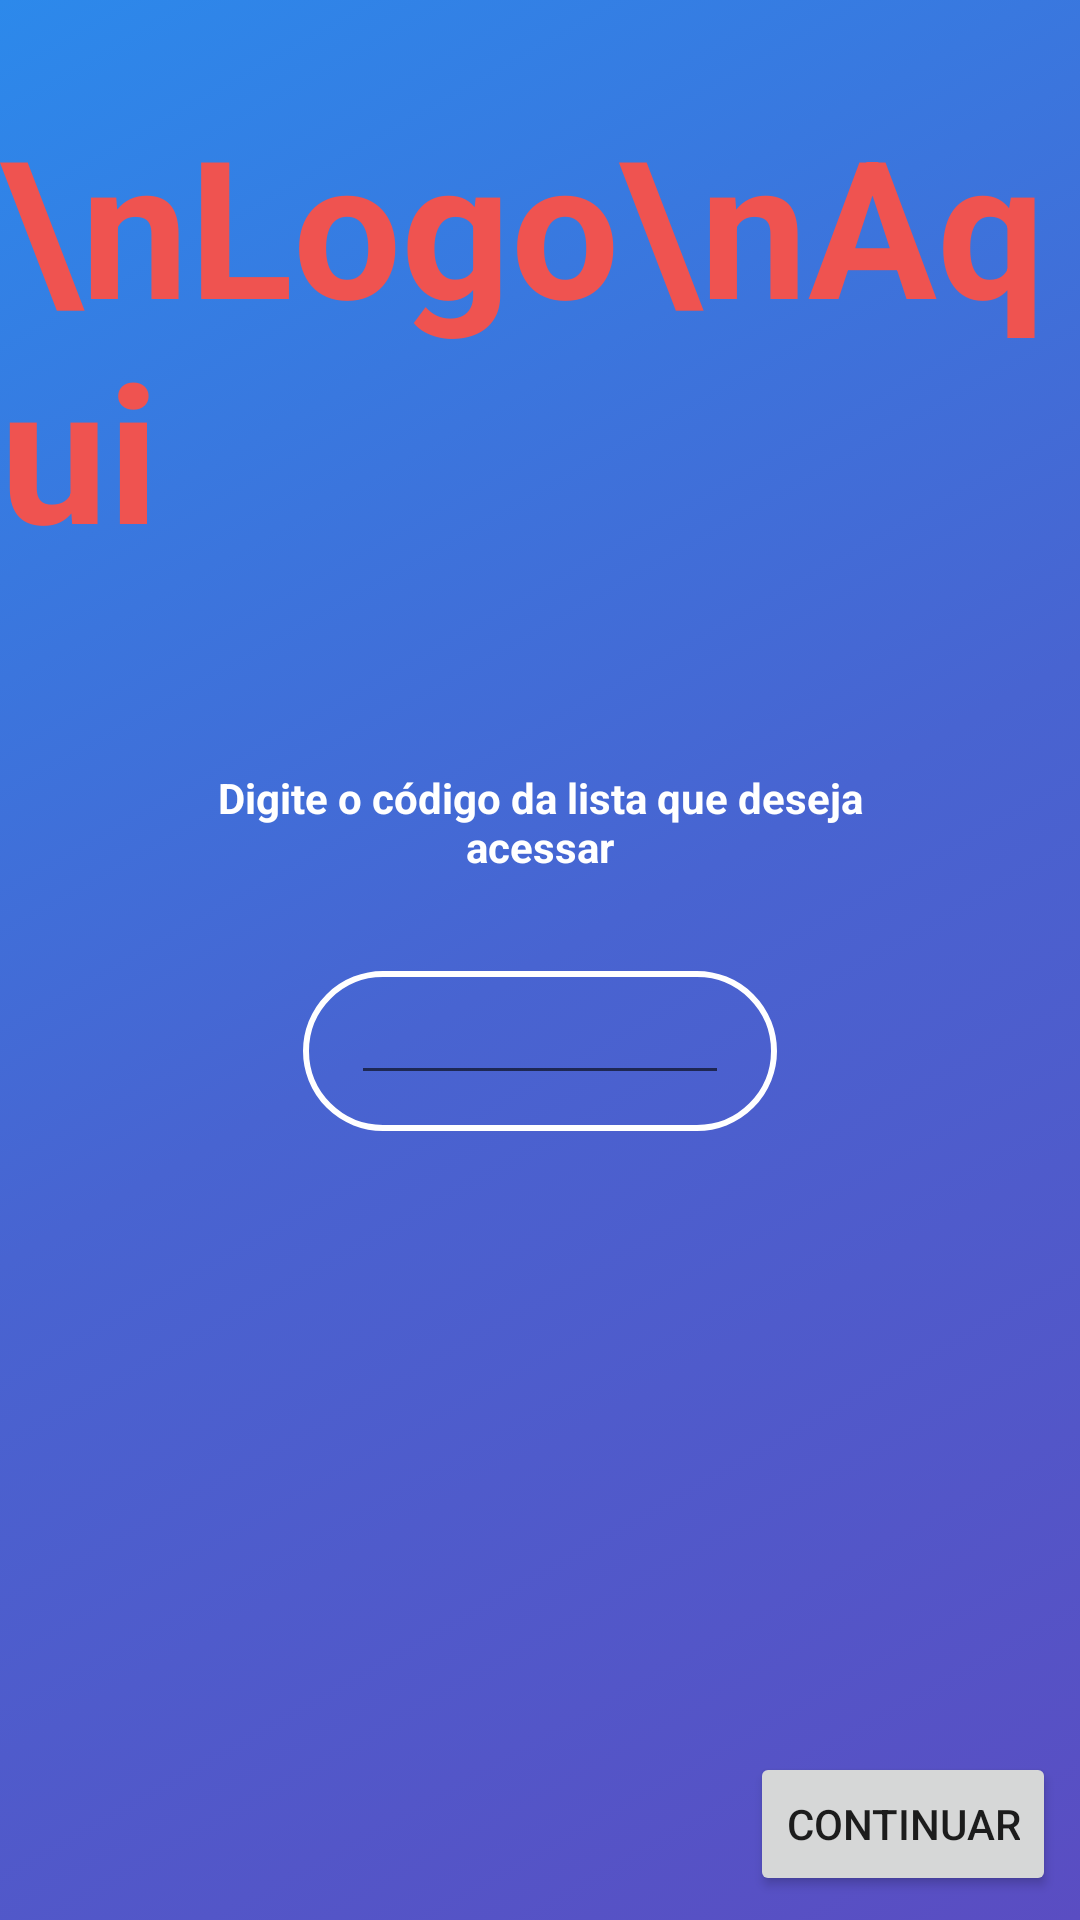

The Android layout XML behind this screen, and the referenced resources:
<!-- AndroidManifest.xml: application theme AppTheme.NoActionBar -->
<!-- res/layout/activity_search_list.xml -->
<?xml version="1.0" encoding="utf-8"?>
<android.support.constraint.ConstraintLayout xmlns:android="http://schemas.android.com/apk/res/android"
    xmlns:app="http://schemas.android.com/apk/res-auto"
    android:layout_width="match_parent"
    android:layout_height="match_parent"
    android:background="@drawable/gradient_login">

    <TextView
        android:id="@+id/textView2"
        android:layout_width="0dp"
        android:layout_height="wrap_content"
        android:layout_marginEnd="64dp"
        android:layout_marginLeft="64dp"
        android:layout_marginRight="64dp"
        android:layout_marginStart="64dp"
        android:layout_marginTop="64dp"
        android:gravity="center"
        android:text="Digite o código da lista que deseja acessar"
        android:textColor="#fff"
        android:textStyle="bold"
        app:layout_constraintHorizontal_bias="0.492"
        app:layout_constraintLeft_toLeftOf="parent"
        app:layout_constraintRight_toRightOf="parent"
        app:layout_constraintTop_toBottomOf="@+id/textView" />

    <TextView
        android:id="@+id/textView"
        android:layout_width="wrap_content"
        android:layout_height="wrap_content"
        android:layout_marginEnd="8dp"
        android:layout_marginLeft="8dp"
        android:layout_marginRight="8dp"
        android:layout_marginStart="8dp"
        android:layout_marginTop="32dp"
        android:text="\nLogo\nAqui"
        android:textColor="@color/colorAccent"
        android:textSize="64sp"
        android:textStyle="bold"
        app:layout_constraintLeft_toLeftOf="parent"
        app:layout_constraintRight_toRightOf="parent"
        app:layout_constraintTop_toTopOf="parent" />


    <LinearLayout
        android:id="@+id/linearLayout"
        android:layout_width="wrap_content"
        android:layout_height="wrap_content"
        android:layout_marginEnd="8dp"
        android:layout_marginLeft="8dp"
        android:layout_marginRight="8dp"
        android:layout_marginStart="8dp"
        android:layout_marginTop="32dp"
        android:background="@drawable/border_item"
        android:paddingBottom="12dp"
        android:paddingEnd="16dp"
        android:paddingStart="16dp"
        app:layout_constraintLeft_toLeftOf="parent"
        app:layout_constraintRight_toRightOf="parent"
        app:layout_constraintTop_toBottomOf="@+id/textView2">

        <EditText
            android:id="@+id/editHash"
            android:layout_width="match_parent"
            android:layout_height="wrap_content"
            android:minEms="6" />
    </LinearLayout>

    <TextView
        android:id="@+id/textViewInvalidCode"
        android:layout_width="wrap_content"
        android:layout_height="wrap_content"
        android:layout_marginLeft="8dp"
        android:layout_marginRight="8dp"
        android:layout_marginTop="8dp"
        android:visibility="gone"
        android:text="Código inválido"
        android:textColor="@color/colorAccent"
        app:layout_constraintLeft_toLeftOf="parent"
        app:layout_constraintRight_toRightOf="parent"
        app:layout_constraintTop_toBottomOf="@+id/linearLayout" />

    <Button
        android:id="@+id/buttonContinue"
        android:layout_width="wrap_content"
        android:layout_height="wrap_content"
        android:layout_marginBottom="8dp"
        android:layout_marginEnd="8dp"
        android:layout_marginLeft="8dp"
        android:layout_marginRight="8dp"
        android:layout_marginStart="8dp"
        android:text="Continuar"
        app:layout_constraintBottom_toBottomOf="parent"
        app:layout_constraintHorizontal_bias="1.0"
        app:layout_constraintLeft_toLeftOf="parent"
        app:layout_constraintRight_toRightOf="parent" />


</android.support.constraint.ConstraintLayout>
<!-- resources referenced by this layout -->
<resources>
  <color name="colorAccent">@color/md_red_400</color>
  <!-- drawable border_item (drawable) -->
  <?xml version="1.0" encoding="utf-8"?>
  <shape xmlns:android="http://schemas.android.com/apk/res/android"
      android:shape="rectangle">
      <corners android:radius="32dp" />
      <stroke
          android:width="2dp"
          android:color="@android:color/white" />
  </shape>
  <!-- drawable gradient_login (drawable) -->
  <?xml version="1.0" encoding="utf-8"?>
  <selector xmlns:android="http://schemas.android.com/apk/res/android">
      <item>
          <shape>
              <gradient android:angle="315" android:centerColor="#4864D1" android:endColor="#5A4DC2" android:startColor="#2C89EB" />
          </shape>
      </item>
  </selector>
  <style name="AppTheme.NoActionBar">
          <item name="windowActionBar">false</item>
          <item name="windowNoTitle">true</item>
  
      </style>
  <color name="md_red_400">#EF5350</color>
</resources>
